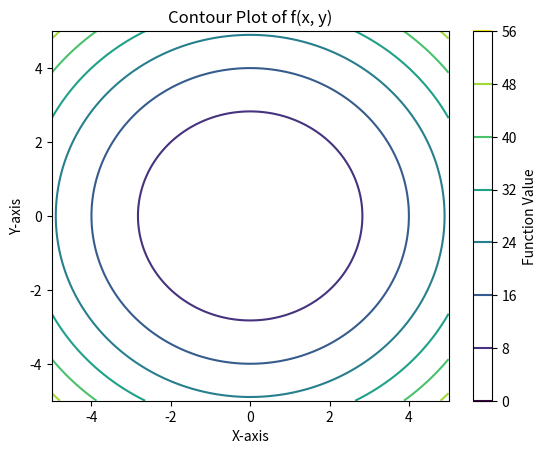

Write Python code to recreate this figure.
import numpy as np
import matplotlib.pyplot as plt

# Define the function f(x, y)
def f(x, y):
    return x**2 + y**2  # Replace this with your actual function

# Generate x and y values
x_values = np.linspace(-5, 5, 100)
y_values = np.linspace(-5, 5, 100)

# Create a meshgrid from x and y values
X, Y = np.meshgrid(x_values, y_values)

# Calculate the function values for each point in the meshgrid
Z = f(X, Y)

# Create a contour plot
plt.contour(X, Y, Z, cmap='viridis')

# Add labels and a colorbar
plt.xlabel('X-axis')
plt.ylabel('Y-axis')
plt.title('Contour Plot of f(x, y)')
plt.colorbar(label='Function Value')

# Show the plot
plt.show()
